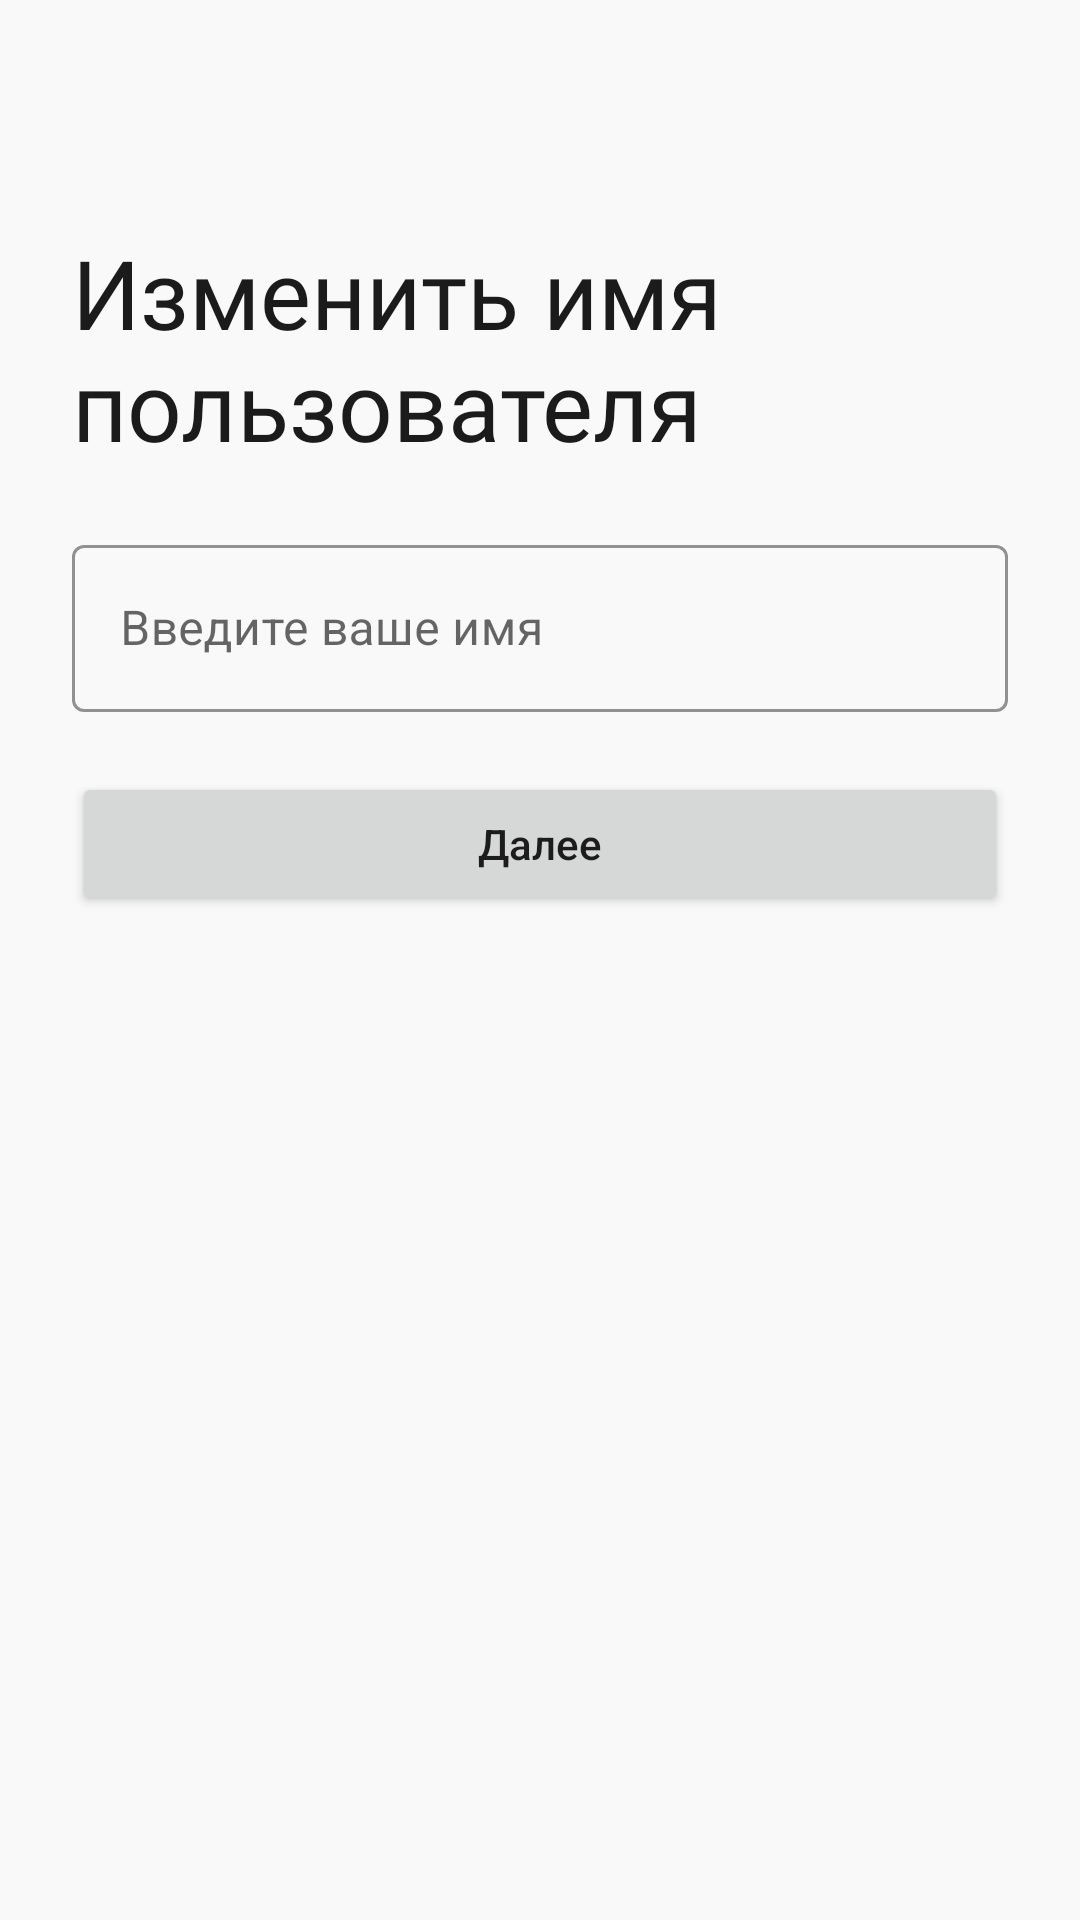

Layout XML and referenced resources for this Android screen:
<!-- AndroidManifest.xml: application theme Theme.BonusApp -->
<!-- res/layout/fragment_edit_name.xml -->
<?xml version="1.0" encoding="utf-8"?>
<androidx.constraintlayout.widget.ConstraintLayout xmlns:android="http://schemas.android.com/apk/res/android"
    xmlns:app="http://schemas.android.com/apk/res-auto"
    xmlns:tools="http://schemas.android.com/tools"
    android:layout_width="match_parent"
    android:layout_height="match_parent"
    android:background="@color/background">

    <androidx.appcompat.widget.Toolbar
        android:id="@+id/toolbar"
        app:navigationIcon="@drawable/back"
        android:layout_width="match_parent"
        android:layout_height="wrap_content"
        app:layout_constraintTop_toTopOf="parent" />

    <TextView
        android:id="@+id/textView2"
        android:layout_width="match_parent"
        android:layout_height="wrap_content"
        android:layout_marginHorizontal="24dp"
        android:layout_marginTop="20dp"
        android:fontFamily="@font/fonts_medium"
        android:text="Изменить имя пользователя"
        android:textColor="@color/black"
        android:textSize="32sp"
        app:layout_constraintTop_toBottomOf="@+id/toolbar"
        tools:layout_editor_absoluteX="24dp" />

    <com.google.android.material.textfield.TextInputLayout
        android:id="@+id/textInputLayout"
        android:layout_width="match_parent"
        android:layout_height="wrap_content"
        android:layout_marginHorizontal="24dp"
        android:layout_marginTop="20dp"
        android:hint="Введите ваше имя"
        app:endIconMode="clear_text"
        app:layout_constraintTop_toBottomOf="@+id/textView2"
        tools:layout_editor_absoluteX="24dp">

        <com.google.android.material.textfield.TextInputEditText
            android:id="@+id/edtName"
            style="@style/TextInputEditText"/>
    </com.google.android.material.textfield.TextInputLayout>

    <Button
        android:id="@+id/btnNext"
        android:layout_width="match_parent"
        android:layout_height="wrap_content"
        android:layout_marginHorizontal="24dp"
        android:text="Далее"
        android:layout_marginTop="20dp"
        app:layout_constraintTop_toBottomOf="@+id/textInputLayout" />

</androidx.constraintlayout.widget.ConstraintLayout>
<!-- resources referenced by this layout -->
<resources>
  <color name="background">#F9F9F9</color>
  <color name="black">#1B1B1B</color>
  <style name="TextInputEditText">
          <item name="android:textColor">@color/black</item>
          <item name="android:layout_width">match_parent</item>
          <item name="android:layout_height">wrap_content</item>
      </style>
  <style name="Theme.BonusApp" parent="Theme.MaterialComponents.Light.NoActionBar">
          
          <item name="colorPrimary">@color/osn</item>
          <item name="colorPrimaryVariant">@color/osn</item>
          <item name="colorOnPrimary">@color/black</item>
          
          <item name="colorSecondary">@color/black</item>
          <item name="colorSecondaryVariant">@color/black</item>
          <item name="colorOnSecondary">@color/black</item>
          <item name="android:textAllCaps">false</item>
          <item name="textInputStyle">@style/TextInputLayout</item>
          <item name="android:statusBarColor">@color/osn</item>
          <item name="android:fontFamily">@font/fonts</item>
          <item name="otpViewStyle">@style/OtpWidget.OtpView</item>
          
      </style>
  <color name="osn">#0B69FF</color>
  <style name="TextInputLayout" parent="Widget.MaterialComponents.TextInputLayout.OutlinedBox">
          <item name="android:layout_marginTop">10dp</item>
          <item name="android:layout_width">match_parent</item>
          <item name="android:layout_height">wrap_content</item>
          <item name="boxStrokeColor">@color/selector_edtbox</item>
          <item name="hintTextColor">@color/text</item>
          <item name="colorOnSurface">@color/white</item>
      </style>
  <style name="OtpWidget.OtpView" parent="Widget.AppCompat.EditText">
          <item name="android:background">@null</item>
          <item name="android:minHeight">0dp</item>
          <item name="android:maxLines">1</item>
      </style>
  <color name="text">#8D8D8D</color>
  <color name="white">#FFFFFFFF</color>
</resources>
